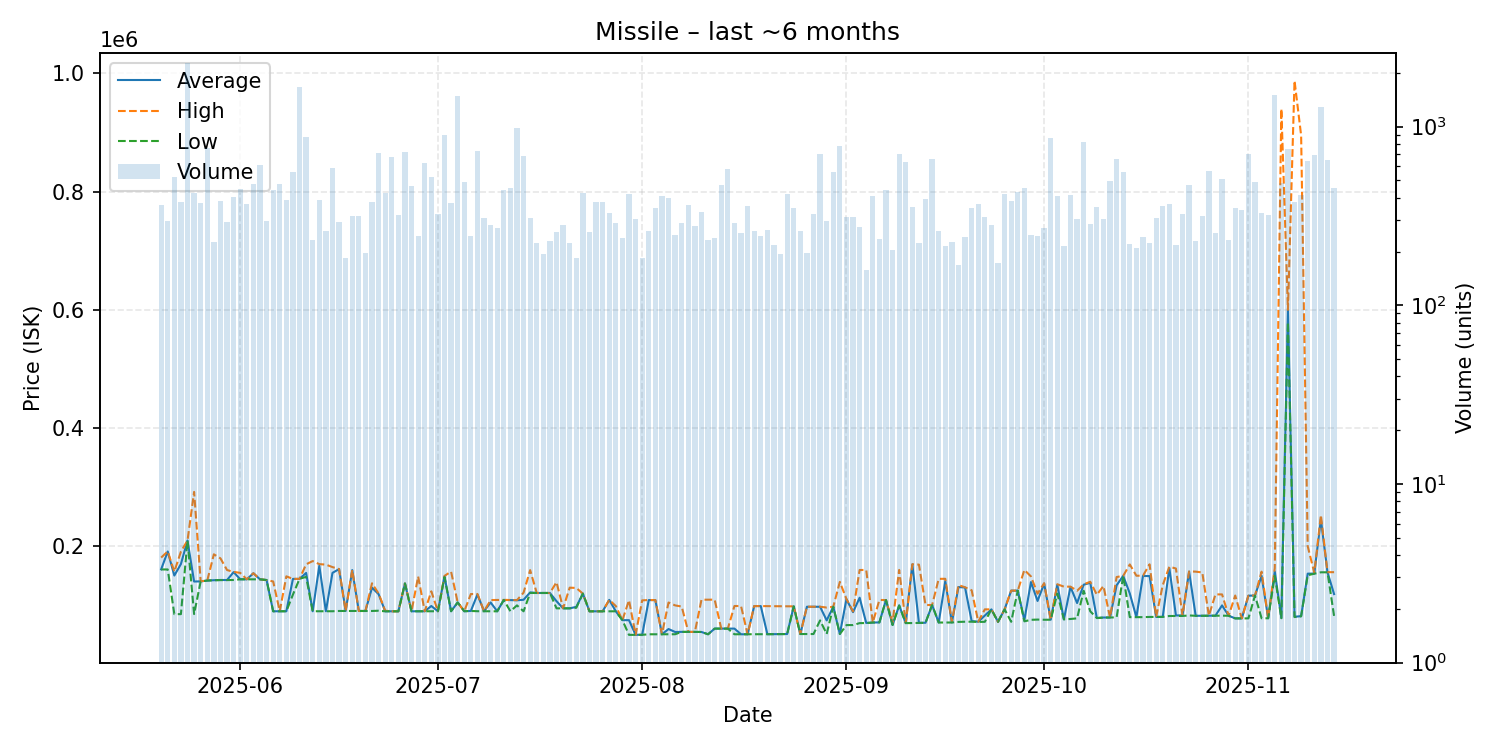

Source data for this figure (header and first rows):
date, average, highest, lowest, order_count, volume
2025-05-20, 161000, 180900, 160800, 97, 364
2025-05-21, 191200, 191400, 160800, 125, 297
2025-05-22, 150500, 157000, 85180, 91, 522
2025-05-23, 170000, 191000, 85200, 97, 381
2025-05-24, 209800, 209800, 209800, 118, 2263
2025-05-25, 140400, 292000, 85350, 131, 423
2025-05-26, 140600, 140800, 140600, 122, 375
2025-05-27, 142000, 142100, 142000, 119, 759
2025-05-28, 142600, 186400, 142500, 116, 226
2025-05-29, 143000, 179600, 142800, 145, 383
2025-05-30, 142900, 159800, 142800, 126, 294
2025-05-31, 156300, 156700, 143000, 170, 404
2025-06-01, 144200, 155000, 144100, 144, 449
2025-06-02, 144100, 144100, 144100, 132, 368
2025-06-03, 154400, 154400, 144100, 123, 475
2025-06-04, 144100, 144100, 144100, 125, 608
2025-06-05, 142900, 142900, 142900, 115, 297
2025-06-06, 90050, 140500, 90010, 134, 440
2025-06-07, 90060, 90060, 90060, 145, 480
2025-06-08, 90070, 149200, 90060, 132, 388
2025-06-09, 144800, 144800, 118300, 111, 555
2025-06-10, 144900, 144900, 144900, 116, 1676
2025-06-11, 154900, 169500, 148300, 139, 870
2025-06-12, 90080, 175000, 90080, 106, 231
2025-06-13, 166900, 169800, 90110, 135, 389
2025-06-14, 90120, 169000, 90110, 119, 259
2025-06-15, 155000, 164800, 90090, 129, 584
2025-06-16, 161400, 161500, 90560, 107, 292
2025-06-17, 90590, 90600, 90590, 82, 185
2025-06-18, 159700, 159900, 90580, 117, 317
2025-06-19, 90560, 90560, 90560, 105, 317
2025-06-20, 90560, 90560, 90560, 91, 196
2025-06-21, 129900, 137400, 90560, 100, 381
2025-06-22, 119000, 120000, 91000, 126, 709
2025-06-23, 90020, 91000, 90000, 119, 427
2025-06-24, 90000, 90000, 90000, 135, 675
2025-06-25, 90000, 90000, 90000, 106, 322
2025-06-26, 137100, 137100, 137100, 131, 718
2025-06-27, 90020, 90020, 90020, 116, 465
2025-06-28, 90070, 148900, 90040, 131, 245
2025-06-29, 90060, 90060, 90060, 139, 625
2025-06-30, 98990, 123800, 90060, 119, 524
2025-07-01, 90080, 90080, 90080, 111, 324
2025-07-02, 149200, 149900, 147900, 103, 898
2025-07-03, 90110, 157200, 90100, 133, 376
2025-07-04, 105000, 105000, 105000, 129, 1479
2025-07-05, 90130, 90130, 90130, 125, 492
2025-07-06, 90580, 119200, 90580, 132, 245
2025-07-07, 118500, 119300, 90150, 147, 729
2025-07-08, 90100, 90150, 90050, 107, 309
2025-07-09, 105000, 109000, 90050, 114, 283
2025-07-10, 90000, 109200, 90000, 96, 271
2025-07-11, 109200, 109200, 109200, 118, 442
2025-07-12, 108900, 109200, 90090, 138, 451
2025-07-13, 108700, 108900, 100000, 139, 980
2025-07-14, 109500, 121500, 90000, 124, 687
2025-07-15, 122000, 159700, 121000, 106, 310
2025-07-16, 121000, 121000, 121000, 92, 223
2025-07-17, 121000, 121000, 121000, 102, 193
2025-07-18, 121000, 121000, 121000, 108, 230
... 119 more rows
